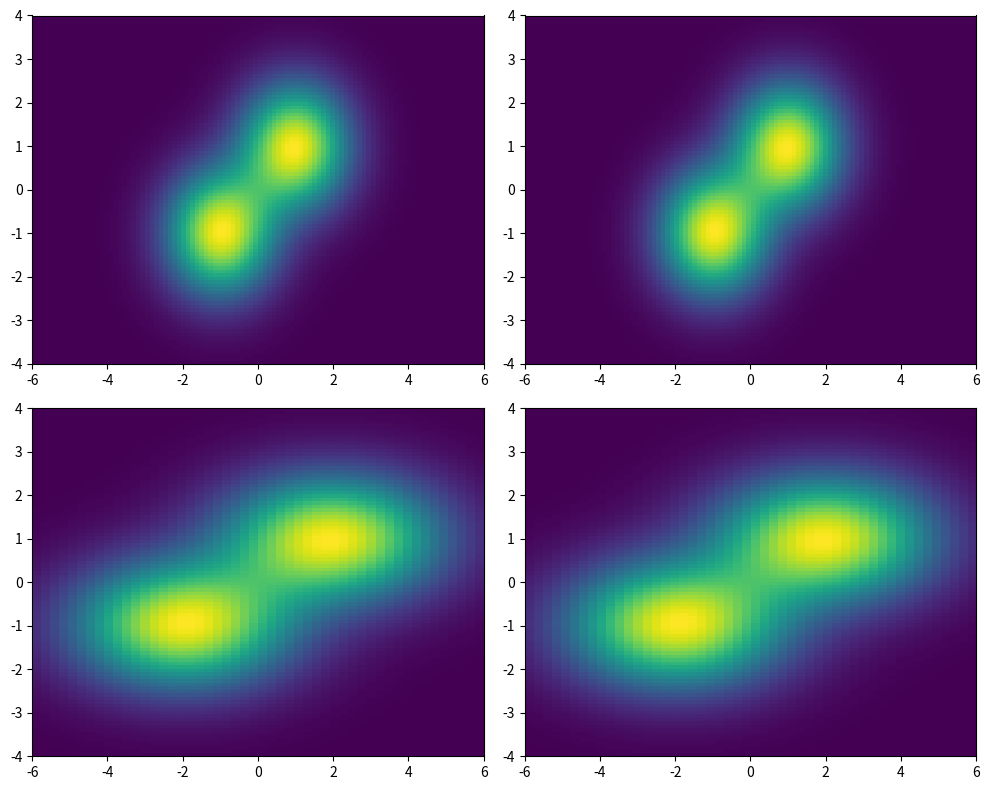

Generate this figure with matplotlib: (Note: this script raises an exception after producing the figure.)
import numpy as np
import matplotlib.pyplot as plt

# Create dummy data
x = np.linspace(-6, 6, 100)
y = np.linspace(-4, 4, 100)
X, Y = np.meshgrid(x, y)
Z = np.exp(-((X - 1)**2 + (Y - 1)**2) / 2) + np.exp(-((X + 1)**2 + (Y + 1)**2) / 2)

# Create figure and subplots
fig, axs = plt.subplots(2, 2, figsize=(10, 8))

# Top-left subplot (diamond shape)
axs[0, 0].imshow(Z, extent=[-6, 6, -4, 4], origin='lower', cmap='viridis', aspect='auto')
axs[0, 0].set_xlim(-6, 6)
axs[0, 0].set_ylim(-4, 4)

# Top-right subplot (diamond shape)
axs[0, 1].imshow(Z, extent=[-6, 6, -4, 4], origin='lower', cmap='viridis', aspect='auto')
axs[0, 1].set_xlim(-6, 6)
axs[0, 1].set_ylim(-4, 4)

# Bottom-left subplot (rectangle shape)
axs[1, 0].imshow(Z[:, 25:75], extent=[-6, 6, -4, 4], origin='lower', cmap='viridis', aspect='auto')
axs[1, 0].set_xlim(-6, 6)
axs[1, 0].set_ylim(-4, 4)

# Bottom-right subplot (rectangle shape)
axs[1, 1].imshow(Z[:, 25:75], extent=[-6, 6, -4, 4], origin='lower', cmap='viridis', aspect='auto')
axs[1, 1].set_xlim(-6, 6)
axs[1, 1].set_ylim(-4, 4)

# Adjust layout
plt.tight_layout()
plt.savefig(r"eval_workspace_gpt5/Qwen2.5-VL-72B-Instruct/python/26b419b4e2ed4c1aacb007011d1172c9.png", bbox_inches="tight")
